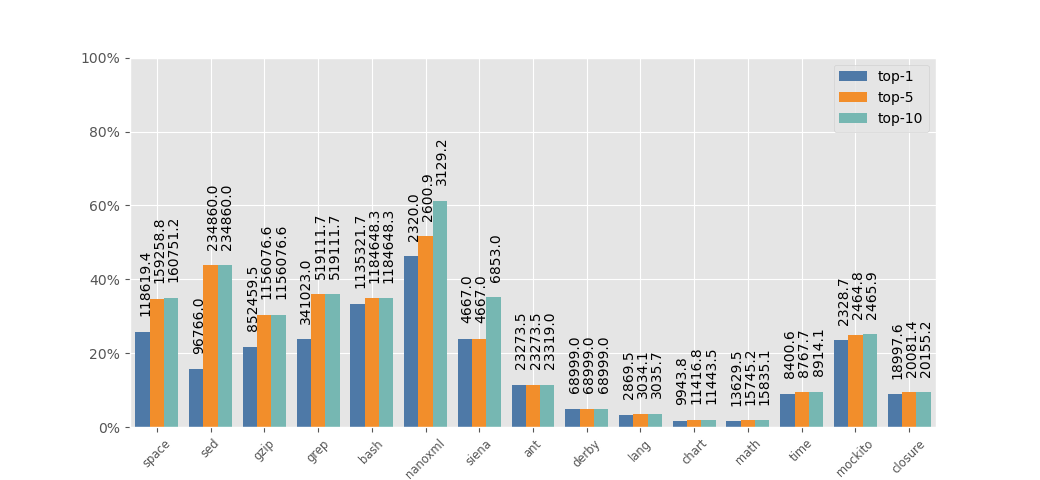

The data file committed next to this chart (first rows):
pid, k, inst
space, 1, 0.2584
space, 5, 0.347
space, 10, 0.3502
sed, 1, 0.1569
sed, 5, 0.4383
sed, 10, 0.4383
gzip, 1, 0.2183
gzip, 5, 0.3041
gzip, 10, 0.3041
grep, 1, 0.2385
grep, 5, 0.3599
grep, 10, 0.3599
bash, 1, 0.3343
bash, 5, 0.3488
bash, 10, 0.3488
nanoxml, 1, 0.463
nanoxml, 5, 0.5166
nanoxml, 10, 0.6131
siena, 1, 0.2398
siena, 5, 0.2398
siena, 10, 0.3522
ant, 1, 0.1143
ant, 5, 0.1143
ant, 10, 0.1145
derby, 1, 0.04964
derby, 5, 0.04964
derby, 10, 0.04964
lang, 1, 0.03409
lang, 5, 0.03613
lang, 10, 0.03615
chart, 1, 0.01793
chart, 5, 0.02064
chart, 10, 0.02069
math, 1, 0.01647
math, 5, 0.01876
math, 10, 0.01886
time, 1, 0.09033
time, 5, 0.0943
time, 10, 0.09587
mockito, 1, 0.2349
mockito, 5, 0.2508
mockito, 10, 0.2509
closure, 1, 0.08941
closure, 5, 0.09461
closure, 10, 0.09495
